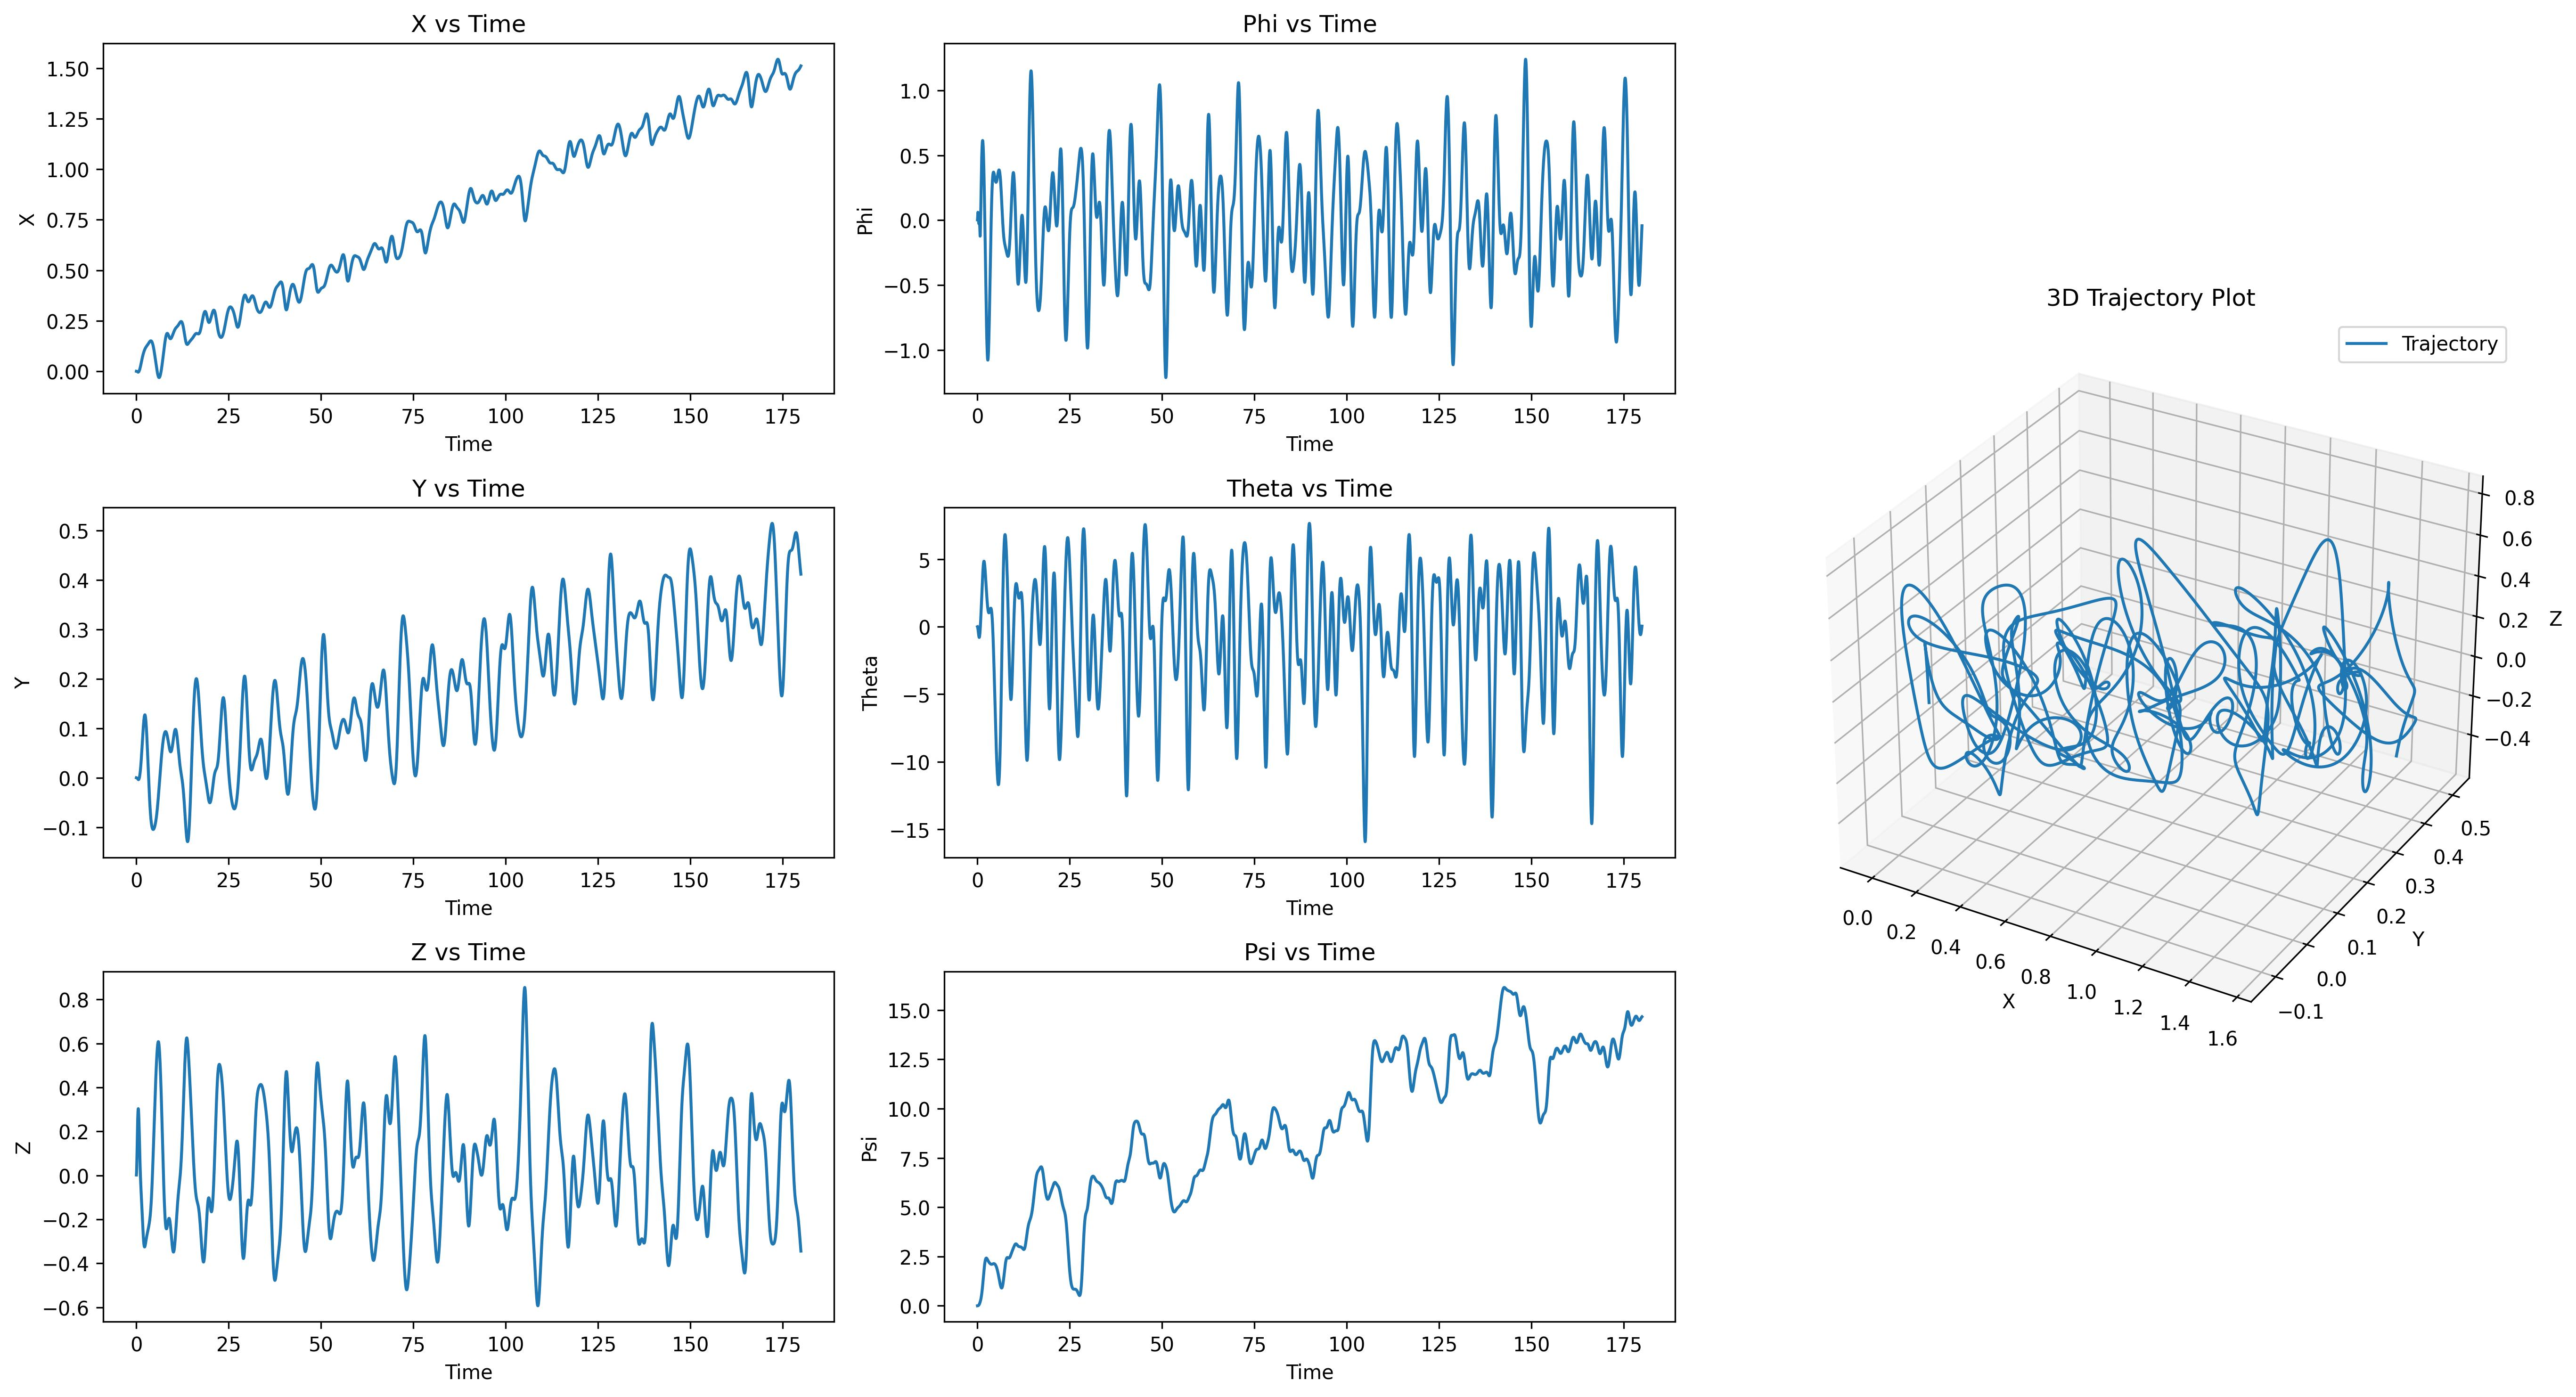

The table this chart was drawn from, first rows:
t, x, y, z, roll, pitch, heading, u, v, w, p, q, r
0.01667, -0.00001571, -0.00001159, 0.001844, 0.00005655, -0.00008091, 0.00000130, -0.0009425, -0.0006953, 0.1107, 0.003393, -0.004855, 0.00007808
0.03333, -0.00004651, -0.00003414, 0.005465, 0.0001577, -0.0002369, 0.00000397, -0.00183, -0.001365, 0.2172, 0.006071, -0.009362, 0.0001608
0.05, -0.00009216, -0.00006666, 0.01079, 0.0002938, -0.0004629, 0.00000811, -0.002664, -0.002002, 0.3193, 0.008162, -0.01356, 0.0002502
0.06667, -0.0001527, -0.0001079, 0.01772, 0.0004566, -0.0007541, 0.00001372, -0.003441, -0.0026, 0.4163, 0.009771, -0.01747, 0.0003416
0.08333, -0.0002284, -0.0001567, 0.02619, 0.0006396, -0.001106, 0.00002100, -0.004159, -0.003155, 0.5082, 0.01098, -0.02111, 0.0004464
0.1, -0.0003197, -0.0002114, 0.03611, 0.0008372, -0.001514, 0.00003001, -0.004821, -0.003663, 0.5946, 0.01186, -0.02449, 0.0005566
0.1167, -0.0004272, -0.0002721, 0.04736, 0.001001, -0.001975, 0.00004080, -0.005427, -0.004208, 0.675, 0.009827, -0.02765, 0.0006705
0.1333, -0.0005511, -0.0003383, 0.05976, 0.001068, -0.002484, 0.00005356, -0.005965, -0.004715, 0.7446, 0.004027, -0.03054, 0.0007964
0.15, -0.0006918, -0.0004117, 0.07313, 0.001062, -0.003037, 0.00006855, -0.006447, -0.005263, 0.8021, -0.0003441, -0.03319, 0.0009343
0.1667, -0.000849, -0.0004936, 0.08726, 0.001002, -0.00363, 0.00008569, -0.006861, -0.005812, 0.8475, -0.003617, -0.03556, 0.001067
0.1833, -0.001023, -0.0005851, 0.1019, 0.0009026, -0.004257, 0.0001056, -0.007216, -0.006376, 0.881, -0.005954, -0.03765, 0.00123
0.2, -0.001212, -0.0006873, 0.117, 0.0007772, -0.004914, 0.0001281, -0.007495, -0.006943, 0.903, -0.007522, -0.0394, 0.001389
0.2167, -0.001415, -0.0008011, 0.1322, 0.0006366, -0.005594, 0.0001539, -0.007718, -0.007538, 0.9142, -0.008424, -0.04082, 0.001576
0.2333, -0.001631, -0.0009262, 0.1475, 0.0004884, -0.006292, 0.000183, -0.007854, -0.008084, 0.9152, -0.008882, -0.04185, 0.001775
0.25, -0.001859, -0.001063, 0.1626, 0.0003396, -0.007, 0.0002156, -0.007938, -0.008631, 0.9067, -0.008916, -0.04249, 0.001974
0.2667, -0.002094, -0.00121, 0.1774, 0.000195, -0.007712, 0.0002521, -0.007927, -0.009112, 0.8896, -0.008662, -0.0427, 0.002207
0.2833, -0.002336, -0.001366, 0.1918, 0.00005885, -0.008419, 0.0002925, -0.007848, -0.009568, 0.8645, -0.008151, -0.04247, 0.002431
0.3, -0.002581, -0.001531, 0.2057, -0.00006580, -0.009116, 0.0003372, -0.007685, -0.009945, 0.8323, -0.007457, -0.04178, 0.002686
0.3167, -0.002826, -0.001703, 0.2189, -0.0001765, -0.009793, 0.0003862, -0.007435, -0.01027, 0.7937, -0.006615, -0.04063, 0.002937
0.3333, -0.003066, -0.001881, 0.2314, -0.0002714, -0.01044, 0.0004399, -0.007105, -0.01051, 0.7494, -0.005659, -0.03901, 0.003212
0.35, -0.003299, -0.002062, 0.2431, -0.0003491, -0.01106, 0.0004982, -0.006677, -0.01067, 0.7002, -0.004626, -0.03695, 0.003489
0.3667, -0.003521, -0.002244, 0.2539, -0.0004085, -0.01163, 0.0005614, -0.006161, -0.01072, 0.6467, -0.003524, -0.03442, 0.003783
0.3833, -0.003728, -0.002427, 0.2637, -0.000449, -0.01216, 0.0006297, -0.005543, -0.01068, 0.5895, -0.002383, -0.03148, 0.004083
0.4, -0.003915, -0.002606, 0.2725, -0.00047, -0.01263, 0.0007031, -0.004817, -0.01053, 0.5291, -0.001204, -0.02813, 0.004392
0.4167, -0.00408, -0.002781, 0.2803, -0.0004709, -0.01303, 0.0007818, -0.003995, -0.01027, 0.466, 0.00000259, -0.02438, 0.004712
0.4333, -0.004217, -0.002949, 0.2869, -0.0004516, -0.01337, 0.0008658, -0.003058, -0.009883, 0.4009, 0.001222, -0.02028, 0.005028
0.45, -0.004325, -0.003108, 0.2925, -0.0004122, -0.01363, 0.0009552, -0.002007, -0.009381, 0.334, 0.002439, -0.01587, 0.005356
0.4667, -0.004399, -0.003256, 0.2969, -0.0003519, -0.01382, 0.00105, -0.0008402, -0.008737, 0.266, 0.003697, -0.01117, 0.005689
0.4833, -0.004437, -0.00339, 0.3002, -0.000271, -0.01392, 0.00115, 0.0004451, -0.00797, 0.197, 0.004934, -0.006224, 0.006014
0.5, -0.004436, -0.003508, 0.3023, -0.0001756, -0.01394, 0.001256, 0.001849, -0.007082, 0.1277, 0.005813, -0.001063, 0.006333
0.5167, -0.004393, -0.00361, 0.3033, -0.0001252, -0.01387, 0.001367, 0.00338, -0.006076, 0.06002, 0.003115, 0.00425, 0.006675
0.5333, -0.004308, -0.003692, 0.3033, -0.0001153, -0.01371, 0.001484, 0.005048, -0.004924, -0.005017, 0.0006915, 0.00965, 0.007014
0.55, -0.004178, -0.003752, 0.3021, -0.000142, -0.01346, 0.001606, 0.006845, -0.003622, -0.06775, -0.001501, 0.01511, 0.007334
0.5667, -0.004004, -0.003788, 0.3, -0.0002034, -0.01311, 0.001734, 0.008765, -0.002193, -0.1282, -0.003578, 0.02061, 0.007644
0.5833, -0.003783, -0.003797, 0.2969, -0.0002978, -0.01268, 0.001866, 0.01081, -0.0006376, -0.1864, -0.005562, 0.02609, 0.007943
0.6, -0.003515, -0.003778, 0.2929, -0.0004241, -0.01215, 0.002003, 0.01297, 0.001045, -0.242, -0.007471, 0.03153, 0.008234
0.6167, -0.003202, -0.003728, 0.288, -0.0005811, -0.01154, 0.002145, 0.01525, 0.002855, -0.2952, -0.009321, 0.03688, 0.008524
0.6333, -0.002841, -0.003644, 0.2822, -0.0007682, -0.01084, 0.002291, 0.01763, 0.00479, -0.3457, -0.01112, 0.04212, 0.00882
0.65, -0.002435, -0.003524, 0.2756, -0.0009846, -0.01005, 0.002443, 0.02012, 0.00685, -0.3937, -0.01289, 0.04721, 0.00912
0.6667, -0.001984, -0.003365, 0.2683, -0.00123, -0.009182, 0.002599, 0.02271, 0.009033, -0.4391, -0.01462, 0.05214, 0.009416
0.6833, -0.001487, -0.003166, 0.2603, -0.001506, -0.008234, 0.00276, 0.02538, 0.01128, -0.4819, -0.01649, 0.05687, 0.009708
0.7, -0.0009476, -0.002925, 0.2516, -0.001791, -0.00721, 0.002925, 0.02813, 0.01357, -0.5219, -0.01699, 0.06139, 0.009997
0.7167, -0.0003654, -0.00264, 0.2423, -0.002021, -0.006115, 0.003094, 0.03096, 0.01596, -0.5585, -0.01373, 0.06567, 0.01029
0.7333, 0.000258, -0.002311, 0.2325, -0.002138, -0.004953, 0.003269, 0.03385, 0.01844, -0.5911, -0.006986, 0.06969, 0.0106
0.75, 0.000921, -0.001937, 0.2221, -0.002116, -0.003728, 0.003448, 0.03678, 0.02099, -0.6193, 0.001399, 0.07348, 0.01094
0.7667, 0.001622, -0.001519, 0.2114, -0.001969, -0.002445, 0.003633, 0.03975, 0.02359, -0.6427, 0.008827, 0.07701, 0.01127
0.7833, 0.00236, -0.001058, 0.2004, -0.001724, -0.001106, 0.003824, 0.04274, 0.02619, -0.6613, 0.01474, 0.08028, 0.01159
0.8, 0.003133, -0.0005571, 0.1892, -0.001404, 0.0002826, 0.00402, 0.04575, 0.02872, -0.6753, 0.01922, 0.08331, 0.01192
0.8167, 0.00394, -0.00001609, 0.1777, -0.001024, 0.001718, 0.004223, 0.04876, 0.0313, -0.6851, 0.02278, 0.0861, 0.01228
0.8333, 0.00478, 0.0005648, 0.1662, -0.0005975, 0.003196, 0.004432, 0.05175, 0.03393, -0.6907, 0.02558, 0.08868, 0.01266
0.85, 0.005653, 0.001186, 0.1547, -0.0001344, 0.004714, 0.004649, 0.05473, 0.03661, -0.6927, 0.02775, 0.09105, 0.01304
0.8667, 0.006557, 0.001846, 0.1432, 0.0003541, 0.006267, 0.004873, 0.05767, 0.03927, -0.6912, 0.02925, 0.09322, 0.01344
0.8833, 0.007491, 0.002544, 0.1317, 0.0008573, 0.007854, 0.005104, 0.06058, 0.04187, -0.6866, 0.0301, 0.09523, 0.01387
0.9, 0.008456, 0.003281, 0.1204, 0.001369, 0.009472, 0.005344, 0.06343, 0.04449, -0.6792, 0.03061, 0.09708, 0.0143
0.9167, 0.00945, 0.004057, 0.1092, 0.001886, 0.01112, 0.005592, 0.06623, 0.04715, -0.6695, 0.03086, 0.09878, 0.01472
0.9333, 0.01047, 0.004873, 0.09823, 0.002404, 0.01279, 0.005848, 0.06896, 0.04986, -0.6576, 0.03089, 0.1004, 0.01517
0.95, 0.01152, 0.00573, 0.08748, 0.002919, 0.01449, 0.006113, 0.07163, 0.05259, -0.6439, 0.03073, 0.1018, 0.01566
0.9667, 0.0126, 0.006627, 0.07698, 0.003428, 0.01621, 0.006387, 0.07422, 0.05528, -0.6288, 0.03029, 0.1032, 0.01617
0.9833, 0.01371, 0.007565, 0.06675, 0.003926, 0.01795, 0.006672, 0.07674, 0.05791, -0.6125, 0.02962, 0.1044, 0.0167
1, 0.01485, 0.008542, 0.0568, 0.004412, 0.0197, 0.006966, 0.07918, 0.06052, -0.5953, 0.02882, 0.1056, 0.01723
... 10,740 more rows
